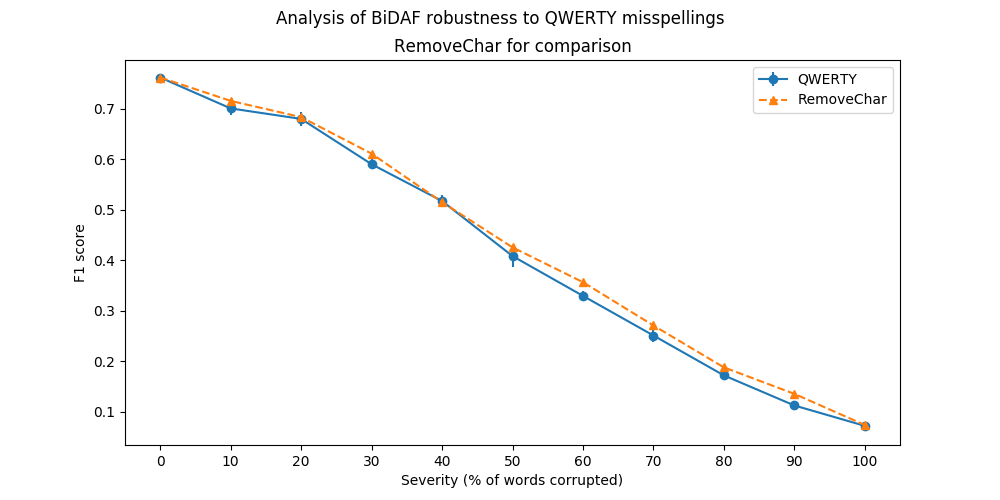

Values plotted in this chart, from the file beside it:
, severity, f1_mean, f1_std
0, 0, 0.7617, 0.0
1, 10, 0.7004, 0.01359
2, 20, 0.6796, 0.01315
3, 30, 0.5899, 0.009494
4, 40, 0.517, 0.01164
5, 50, 0.4079, 0.02262
6, 60, 0.3291, 0.009873
7, 70, 0.2506, 0.01251
8, 80, 0.1716, 0.004225
9, 90, 0.112, 0.008036
10, 100, 0.07163, 0.00328
